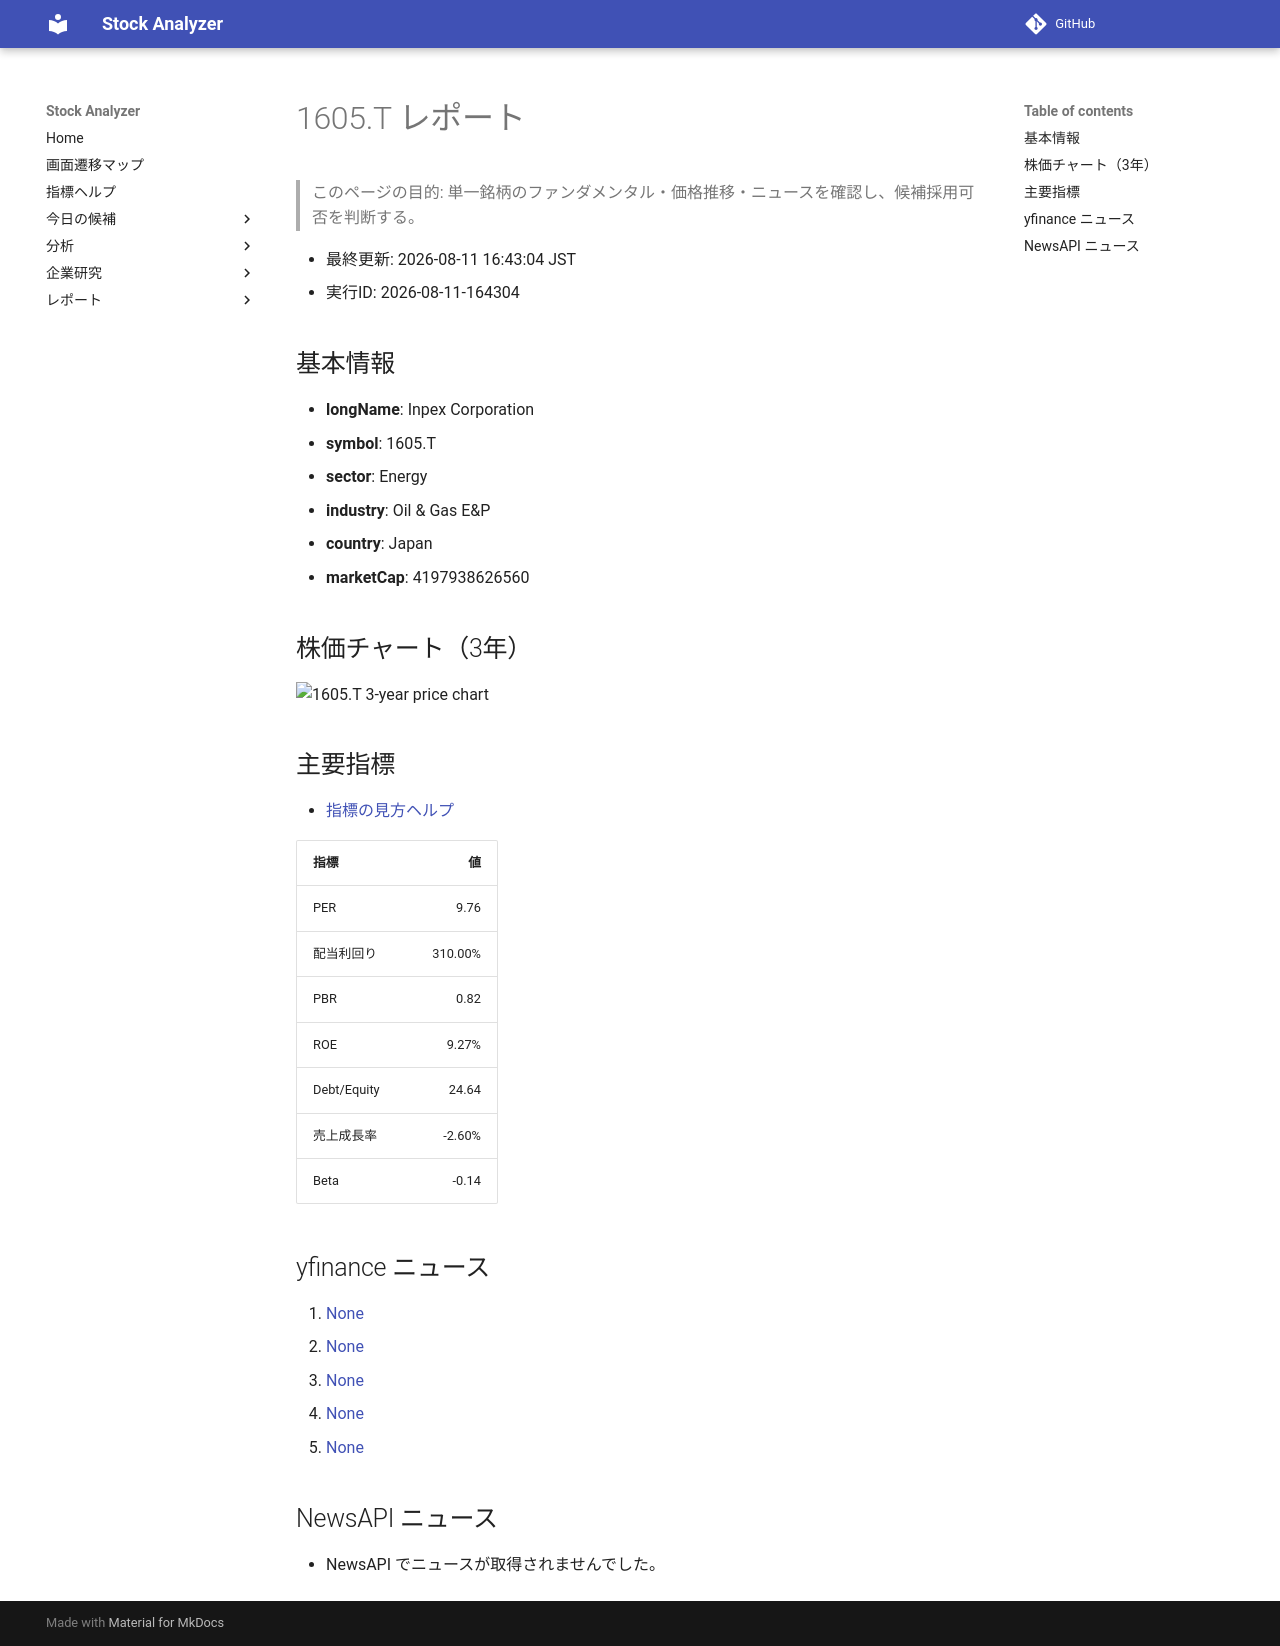

repository: Yumi-note/Making-APP · page: stocks/2026-08-11/164304/1605_T/index.html · generator: mkdocs

# 1605.T レポート

> このページの目的: 単一銘柄のファンダメンタル・価格推移・ニュースを確認し、候補採用可否を判断する。

- 最終更新: 2026-08-11 16:43:04 JST
- 実行ID: 2026-08-11-164304

## 基本情報

- **longName**: Inpex Corporation
- **symbol**: 1605.T
- **sector**: Energy
- **industry**: Oil & Gas E&P
- **country**: Japan
- **marketCap**: 4197938626560

## 株価チャート（3年）

![1605.T 3-year price chart](1605_T_3y.png)

## 主要指標

- [指標の見方ヘルプ](../../../../indicators.md)

| 指標 | 値 |
|---|---:|
| PER | 9.76 |
| 配当利回り | 310.00% |
| PBR | 0.82 |
| ROE | 9.27% |
| Debt/Equity | 24.64 |
| 売上成長率 | -2.60% |
| Beta | -0.14 |

## yfinance ニュース

1. [None](None)
2. [None](None)
3. [None](None)
4. [None](None)
5. [None](None)

## NewsAPI ニュース

- NewsAPI でニュースが取得されませんでした。
